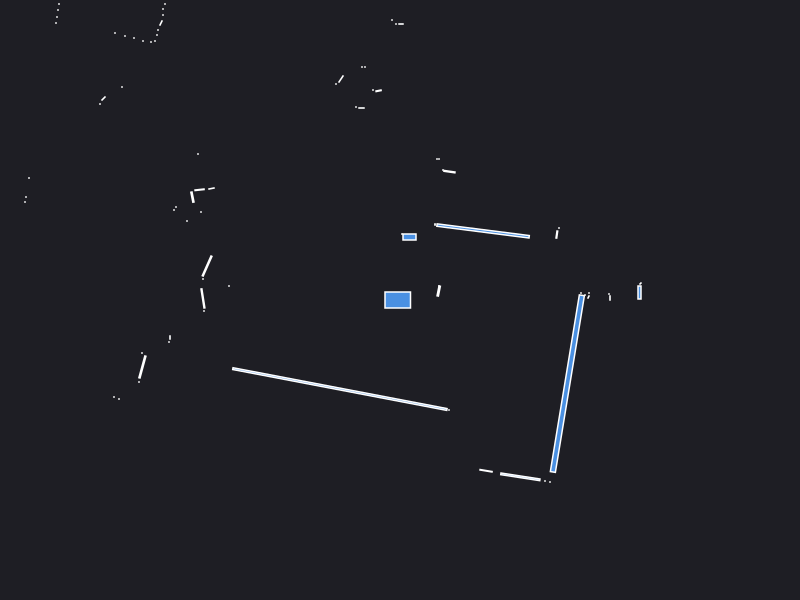

Values plotted in this chart, from the file beside it:
0.000000	0.000000	0.049500
2.395	0.075	0.007500
2.405	0.165	0.000943
2.1	0.02	0.001260
2.09	0.06	0.000441
1.885	0.03	0.001250
1.89	0.07	0.000441
1.85	0.05	0.000441
1.81	0.07	0.000441
0.3869	0.08962	0.006410
0.39	0.14	0.000441
1.569	0.6545	0.003367
1.59	0.72	0.000441
0.8307	0.6907	0.1525
0.35	0.75	0.000441
0.35	0.76	0.000441
0.4948	1.284	0.005738
0.43	1.3	0.000441
0.39	1.41	0.000441
0.37	1.41	0.000441
0.095	0.63	0.012
0.02	0.66	0.000441
0.01	2.76	0.001260
-0.04	2.76	0.000441
-0.08	2.8	0.000441
-0.21	3.33	0.000441
-0.2144	2.092	0.002545
-0.27	2.1	0.000441
-0.35	2.33	0.000441
-0.38	2.33	0.000441
-0.385	1.92	0.001470
-0.44	1.93	0.000441
-0.59	2.21	0.004900
-0.64	2.16	0.000441
-1.11	3.45	0.000441
-1.16	3.46	0.000441
-1.21	3.47	0.000441
-1.26	3.48	0.000441
-1.32	3.5	0.000441
-1.37	3.51	0.000441
-1.43	3.53	0.000441
-1.5	3.57	0.000441
-2.36	5.25	0.000441
-2.39	5.14	0.000441
-2.41	5.03	0.000441
-2.44	4.93	0.000441
-2.48	4.85	0.000441
-2.29	3.99	0.000441
-2.33	3.94	0.000441
-2.56	4.1	0.000441
-2.61	4.07	0.000441
-2.69	4.07	0.000441
-2.94	4.12	0.000441
-2.91	3.87	0.000441
-2.35	2.96	0.000441
-2.37	2.91	0.000441
-2.37	2.85	0.000441
-2.39	2.77	0.002472
-2.42	2.7	0.000441
-2.43	2.65	0.000441
-2.45	2.59	0.000441
... 43 more rows
